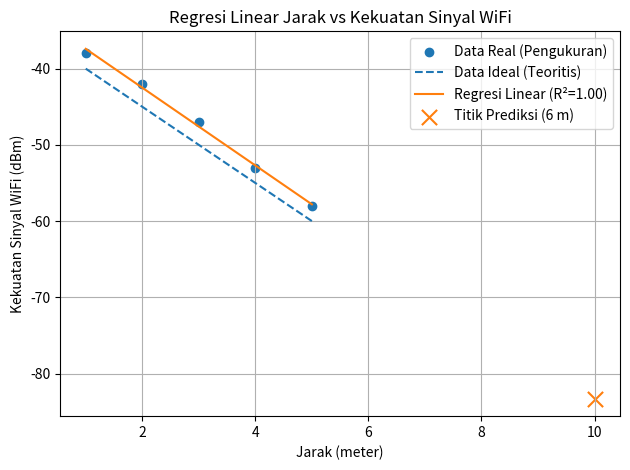

This figure's Python source:
import numpy as np
import matplotlib.pyplot as plt

# ===============================
# Data Pengukuran
# ===============================
jarak = np.array([1, 2, 3, 4, 5])

# Data ideal (teoritis, tanpa noise)
sinyal_ideal = np.array([-40, -45, -50, -55, -60])

# Data real (hasil pengukuran WiFi)
sinyal_real = np.array([-38, -42, -47, -53, -58])

# ===============================
# Regresi Linear (Data Real)
# ===============================
b, a = np.polyfit(jarak, sinyal_real, 1)
prediksi = a + b * jarak

# ===============================
# R² (Coefficient of Determination)
# ===============================
ss_res = np.sum((sinyal_real - prediksi) ** 2)               # Residual Sum of Squares
ss_tot = np.sum((sinyal_real - np.mean(sinyal_real)) ** 2)  # Total Sum of Squares
r2 = 1 - (ss_res / ss_tot)

# ===============================
# Error Analysis
# ===============================
error = np.abs(sinyal_real - prediksi)
mae = np.mean(error)

# ===============================
# Prediksi Jarak Baru
# ===============================
jarak_baru = 10
prediksi_baru = a + b * jarak_baru

# ===============================
# Output
# ===============================
print(f"Persamaan regresi: y = {a:.2f} + ({b:.2f})x")
print("Error tiap titik:", error)
print(f"Mean Absolute Error (MAE): {mae:.2f} dBm")
print(f"Nilai R²: {r2:.3f}")
print(f"Prediksi sinyal WiFi pada jarak 6 meter: {prediksi_baru:.2f} dBm")

# ===============================
# Visualisasi
# ===============================
plt.figure()
plt.scatter(jarak, sinyal_real, label="Data Real (Pengukuran)")
plt.plot(jarak, sinyal_ideal, linestyle='--', label="Data Ideal (Teoritis)")
plt.plot(jarak, prediksi, label=f"Regresi Linear (R²={r2:.2f})")
plt.scatter(jarak_baru, prediksi_baru, marker='x', s=120, label="Titik Prediksi (6 m)")

plt.title("Regresi Linear Jarak vs Kekuatan Sinyal WiFi")
plt.xlabel("Jarak (meter)")
plt.ylabel("Kekuatan Sinyal WiFi (dBm)")
plt.legend()
plt.grid(True)
plt.tight_layout()
plt.show()
